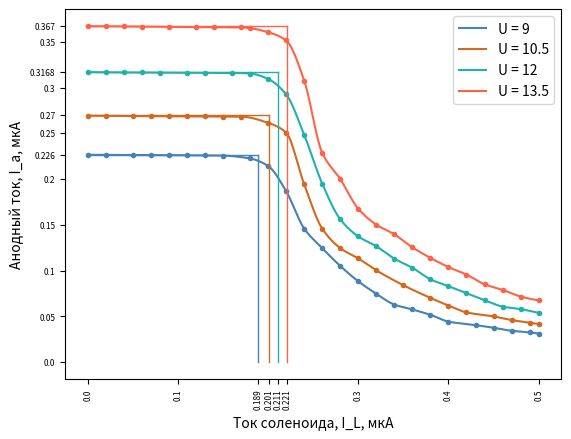

The matplotlib source for this figure:
import numpy as np
import matplotlib.pyplot as plt
from scipy.interpolate import PchipInterpolator


x1_line = [0.0, 0.189]
y1_line = [0.226, 0.226]
x2_line = [0.00, 0.201]
y2_line = [0.27, 0.27]
x3_line = [0.00, 0.211]
y3_line = [0.3168, 0.3168]
x4_line = [0.00, 0.221]
y4_line = [0.367, 0.367]

x1_vertical = [0.189, 0.189]
y1_vertical = [0, 0.226]
x2_vertical = [0.201, 0.201]
y2_vertical = [0, 0.27]
x3_vertical = [0.211, 0.211]
y3_vertical = [0, 0.3168]
x4_vertical = [0.221, 0.221]
y4_vertical = [0, 0.367]


my_yticks = np.array([0.00, 0.05, 0.10, 0.15, 0.20, 0.226, 0.25,
                      0.27, 0.30, 0.3168, 0.35, 0.367])
plt.yticks(my_yticks, my_yticks, fontsize=6)
my_xticks = np.array([0.00, 0.1, 0.189, 0.201, 0.211, 0.221,
                      0.3, 0.4, 0.5])
plt.xticks(my_xticks, my_xticks, rotation=90, fontsize=6)


y1 = np.array([0.2265, 0.2264, 0.2263, 0.2262, 0.2261, 0.226, 0.2259, 0.2256, 0.2225, 0.2143, 0.1868, 0.146, 0.1245, 0.1051, 0.0883, 0.0747, 0.0629, 0.0576, 0.0517, 0.0443, 0.0405, 0.0376, 0.0343, 0.0325, 0.0313])
x1 = np.array([0.0, 0.02, 0.05, 0.07, 0.09, 0.11, 0.13, 0.15, 0.18, 0.2, 0.22, 0.24, 0.26, 0.28, 0.3, 0.32, 0.34, 0.36, 0.38, 0.4, 0.43, 0.45, 0.47, 0.49, 0.5])

y2 = np.array([0.2692, 0.2691, 0.2688, 0.2687, 0.2686, 0.2685, 0.2684, 0.2683, 0.2682, 0.2614, 0.2507, 0.1943, 0.1459, 0.1246, 0.1133, 0.1003, 0.084, 0.0702, 0.0618, 0.0543, 0.05, 0.046, 0.0431, 0.0417])
x2 = np.array([0.0, 0.02, 0.05, 0.07, 0.09, 0.11, 0.13, 0.15, 0.17, 0.2, 0.22, 0.24, 0.26, 0.28, 0.3, 0.32, 0.35, 0.38, 0.4, 0.42, 0.45, 0.47, 0.49, 0.5])

y3 = np.array([0.3168, 0.3166, 0.3165, 0.3164, 0.3163, 0.3162, 0.3161, 0.316, 0.3153, 0.3093, 0.2925, 0.2484, 0.1951, 0.1561, 0.1373, 0.1266, 0.113, 0.1031, 0.0905, 0.083, 0.0752, 0.0677, 0.0607, 0.0579, 0.0538])
x3 = np.array([0.0, 0.02, 0.04, 0.06, 0.08, 0.11, 0.13, 0.16, 0.18, 0.2, 0.22, 0.24, 0.26, 0.28, 0.3, 0.32, 0.34, 0.36, 0.38, 0.4, 0.42, 0.44, 0.46, 0.48, 0.5])

y4 = np.array([0.367, 0.3669, 0.3667, 0.3664, 0.3662, 0.366, 0.3658, 0.3657, 0.3648, 0.3604, 0.3514, 0.3076, 0.2286, 0.2, 0.1676, 0.1502, 0.1396, 0.1254, 0.1139, 0.1039, 0.0957, 0.0851, 0.079, 0.0717, 0.0676])
x4 = np.array([0.0, 0.02, 0.04, 0.06, 0.09, 0.12, 0.14, 0.17, 0.18, 0.2, 0.22, 0.24, 0.26, 0.28, 0.3, 0.32, 0.34, 0.36, 0.38, 0.4, 0.42, 0.44, 0.46, 0.48, 0.5])


# Интерполяция по сплайнам Эрмита
f1 = PchipInterpolator(x1, y1)
f2 = PchipInterpolator(x2, y2)
f3 = PchipInterpolator(x3, y3)
f4 = PchipInterpolator(x4, y4)

x_dense1 = np.linspace(min(x1), max(x1), 1000)
x_dense2 = np.linspace(min(x2), max(x2), 1000)
x_dense3 = np.linspace(min(x3), max(x3), 1000)
x_dense4 = np.linspace(min(x4), max(x4), 1000)


plt.plot(x_dense1, f1(x_dense1), color='#4682B4', label='U = 9')
plt.plot(x_dense2, f2(x_dense2), color='#D2691E', label='U = 10.5')
plt.plot(x_dense3, f3(x_dense3), color='#20B2AA', label='U = 12')
plt.plot(x_dense4, f4(x_dense4), color='#FF6347', label='U = 13.5')

plt.plot(x1, y1, 'o', ms=3, color='#4682B4')
plt.plot(x2, y2, 'o', ms=3, color='#D2691E')
plt.plot(x3, y3, 'o', ms=3, color='#20B2AA')
plt.plot(x4, y4, 'o', ms=3, color='#FF6347')

plt.plot(x1_line, y1_line, color='#4682B4', linewidth=1)
plt.plot(x2_line, y2_line, color="#D2691E", linewidth=1)
plt.plot(x3_line, y3_line, color="#20B2AA", linewidth=1)
plt.plot(x4_line, y4_line, color="#FF6347", linewidth=1)

plt.plot(x1_vertical, y1_vertical, color='#4682B4', linewidth=1)
plt.plot(x2_vertical, y2_vertical, color="#D2691E", linewidth=1)
plt.plot(x3_vertical, y3_vertical, color="#20B2AA", linewidth=1)
plt.plot(x4_vertical, y4_vertical, color="#FF6347", linewidth=1)

plt.legend()
plt.xlabel("Ток соленоида, I_L, мкА")
plt.ylabel("Анодный ток, I_a, мкА")
plt.show()

